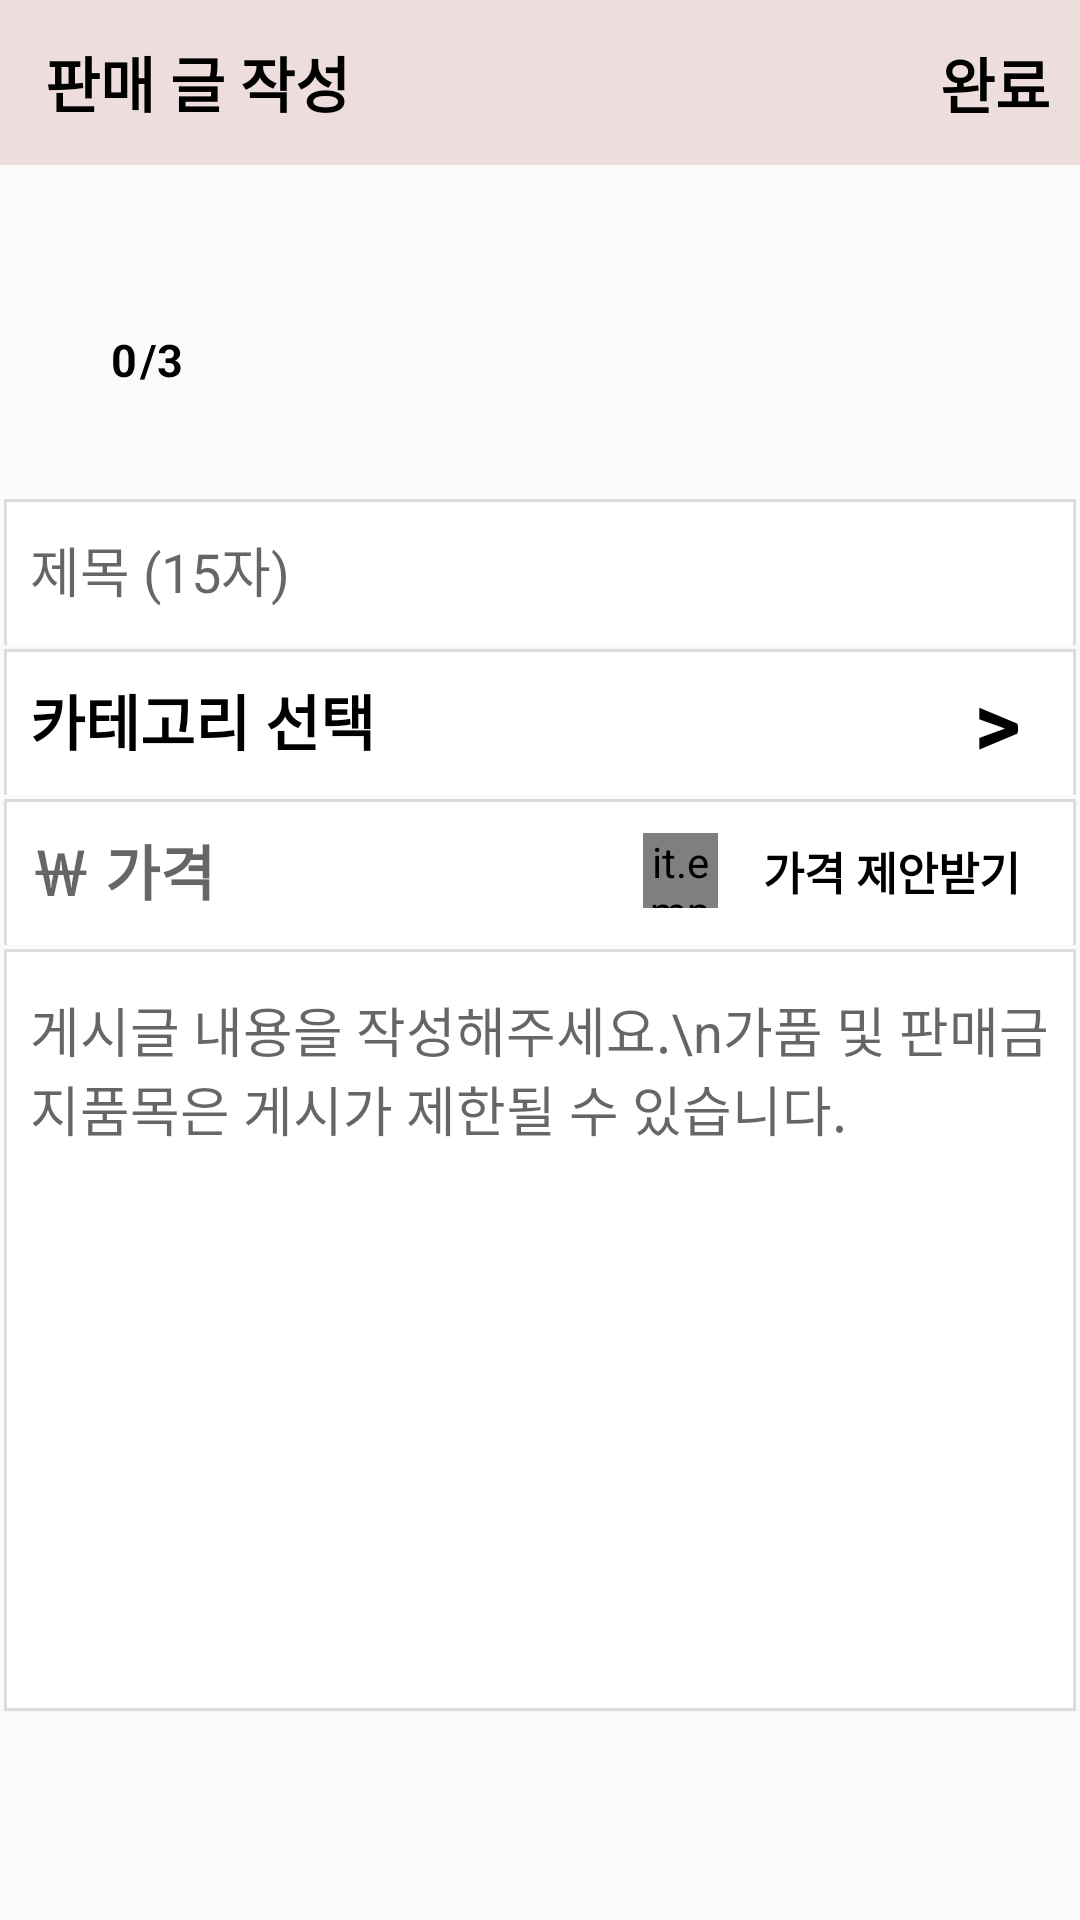

Produce the Android XML layout that renders to this screen, including the resource entries it uses.
<!-- AndroidManifest.xml: application theme Theme.NovaMarket -->
<!-- res/layout/activity_home_write.xml -->
<?xml version="1.0" encoding="utf-8"?>
<androidx.constraintlayout.widget.ConstraintLayout xmlns:android="http://schemas.android.com/apk/res/android"
    xmlns:app="http://schemas.android.com/apk/res-auto"
    xmlns:tools="http://schemas.android.com/tools"
    android:layout_width="match_parent"
    android:layout_height="match_parent"
    tools:context=".Activity.Home_Write">

    <androidx.core.widget.NestedScrollView
        android:layout_width="match_parent"
        android:layout_height="wrap_content"
        app:layout_constraintEnd_toEndOf="parent"
        app:layout_constraintStart_toStartOf="parent"
        app:layout_constraintTop_toTopOf="parent">

        <androidx.constraintlayout.widget.ConstraintLayout
            android:layout_width="match_parent"
            android:layout_height="wrap_content">


            <EditText
                android:id="@+id/write_price"
                android:layout_width="0dp"
                android:layout_height="50dp"
                android:background="@drawable/write_border"
                android:ellipsize="start"
                android:textStyle="bold"
                android:ems="10"
                android:hint="￦ 가격"
                android:textSize="20sp"
                android:inputType="number"
                android:maxLength="15"
                android:paddingLeft="10dp"
                app:layout_constraintEnd_toEndOf="parent"
                app:layout_constraintHorizontal_bias="0.0"
                app:layout_constraintStart_toStartOf="parent"
                app:layout_constraintTop_toBottomOf="@+id/write_cate" />

            <TextView
                android:id="@+id/write_top"
                android:layout_width="match_parent"
                android:layout_height="55dp"
                android:background="#46C88F8F"
                android:ems="10"
                android:gravity="left|center_vertical"
                android:paddingLeft="15dp"
                android:text="판매 글 작성"
                android:textColor="@color/black"
                android:textSize="20sp"
                android:textStyle="bold"
                app:layout_constraintEnd_toEndOf="parent"
                app:layout_constraintStart_toStartOf="parent"
                app:layout_constraintTop_toTopOf="parent" />

            <TextView
                android:id="@+id/write_finish"
                android:layout_width="wrap_content"
                android:layout_height="wrap_content"
                android:layout_marginEnd="10dp"
                android:text="완료"
                android:textColor="@color/black"
                android:textSize="20sp"
                android:textStyle="bold"
                app:layout_constraintBottom_toBottomOf="@+id/write_top"
                app:layout_constraintEnd_toEndOf="@+id/write_top"
                app:layout_constraintTop_toTopOf="parent" />

            <ImageView
                android:id="@+id/write_img"
                android:layout_width="70dp"
                android:layout_height="70dp"
                android:layout_marginStart="15dp"
                android:layout_marginTop="20dp"
                android:background="@drawable/borderline"
                android:paddingTop="10dp"
                android:paddingBottom="35dp"
                android:src="@drawable/camera"
                app:layout_constraintStart_toStartOf="parent"
                app:layout_constraintTop_toBottomOf="@+id/write_top" />

            <androidx.recyclerview.widget.RecyclerView
                android:id="@+id/write_rv"
                android:layout_width="0dp"
                android:layout_height="0dp"
                app:layout_constraintBottom_toBottomOf="@+id/write_img"
                app:layout_constraintEnd_toEndOf="parent"
                app:layout_constraintStart_toEndOf="@+id/write_img"
                app:layout_constraintTop_toBottomOf="@+id/write_top" />

            <TextView
                android:id="@+id/write_number"
                android:layout_width="wrap_content"
                android:layout_height="wrap_content"
                android:layout_marginEnd="1dp"
                android:layout_marginBottom="15dp"
                android:text="0"
                android:textColor="#000000"
                android:textSize="15sp"
                android:textStyle="bold"
                app:layout_constraintBottom_toBottomOf="@+id/write_img"
                app:layout_constraintEnd_toStartOf="@+id/textview22" />

            <TextView
                android:id="@+id/textview22"
                android:layout_width="wrap_content"
                android:layout_height="wrap_content"
                android:layout_marginEnd="24dp"
                android:text="/3"
                android:textColor="@color/black"
                android:textSize="15sp"
                android:textStyle="bold"
                app:layout_constraintBottom_toBottomOf="@+id/write_number"
                app:layout_constraintEnd_toEndOf="@+id/write_img" />

            <EditText
                android:id="@+id/write_title"
                android:layout_width="0dp"
                android:layout_height="50dp"
                android:layout_marginTop="20dp"
                android:background="@drawable/write_border"
                android:ellipsize="start"
                android:ems="10"
                android:hint="제목 (15자)"
                android:maxLength="15"
                android:paddingLeft="10dp"
                app:layout_constraintEnd_toEndOf="parent"
                app:layout_constraintHorizontal_bias="1.0"
                app:layout_constraintStart_toStartOf="parent"
                app:layout_constraintTop_toBottomOf="@+id/write_rv" />

            <TextView
                android:id="@+id/write_cate"
                android:layout_width="0dp"
                android:layout_height="50dp"
                android:background="@drawable/write_border"
                android:ellipsize="end"
                android:gravity="center|left"
                android:maxLines="1"
                android:paddingLeft="10dp"
                android:text="카테고리 선택"
                android:textColor="@color/black"
                android:textSize="20sp"
                android:textStyle="bold"
                app:layout_constraintEnd_toEndOf="parent"
                app:layout_constraintHorizontal_bias="1.0"
                app:layout_constraintStart_toStartOf="parent"
                app:layout_constraintTop_toBottomOf="@+id/write_title" />

            <TextView
                android:layout_width="wrap_content"
                android:layout_height="wrap_content"
                android:layout_marginEnd="20dp"
                android:text=">"
                android:textColor="@color/black"
                android:textSize="30sp"
                android:textStyle="bold"
                app:layout_constraintBottom_toTopOf="@+id/write_price"
                app:layout_constraintEnd_toEndOf="@+id/write_cate"
                app:layout_constraintTop_toBottomOf="@+id/write_title" />

            <EditText
                android:id="@+id/write_content"
                android:layout_width="match_parent"
                android:layout_height="wrap_content"
                android:background="@drawable/borderlinetop"
                android:ems="10"
                android:gravity="left|top"
                android:hint="게시글 내용을 작성해주세요.\n가품 및 판매금지품목은 게시가 제한될 수 있습니다."
                android:inputType="textMultiLine"
                android:maxLength="300"
                android:minLines="11"
                android:paddingStart="10dp"
                android:paddingEnd="10dp"
                android:paddingTop="15dp"
                android:scrollHorizontally="false"
                app:layout_constraintBottom_toBottomOf="parent"
                app:layout_constraintEnd_toEndOf="parent"
                app:layout_constraintStart_toStartOf="parent"
                app:layout_constraintTop_toBottomOf="@+id/write_price" />


            <androidx.constraintlayout.widget.ConstraintLayout
                android:id="@+id/write_propose_btn"
                android:layout_width="wrap_content"
                android:layout_height="wrap_content"
                android:layout_marginEnd="20dp"
                android:clickable="false"
                app:layout_constraintBottom_toBottomOf="@+id/write_price"
                app:layout_constraintEnd_toEndOf="@+id/write_price"
                app:layout_constraintTop_toTopOf="@+id/write_price">

                <it.emperor.animatedcheckbox.AnimatedCheckBox
                    android:id="@+id/write_propose"
                    android:layout_width="25dp"
                    android:layout_height="25dp"
                    app:acb_animation_duration="500"
                    app:acb_border_checked_color="#000000"
                    app:acb_border_not_checked_color="@color/borderLine"
                    app:acb_checked="true"
                    app:acb_circle_color="#FF9800"
                    app:acb_hook_color="@color/white"
                    app:acb_hook_stroke_width="2dp"
                    app:layout_constraintBottom_toBottomOf="parent"
                    app:layout_constraintStart_toStartOf="parent"
                    app:layout_constraintTop_toTopOf="parent" />

                <TextView
                    android:layout_width="wrap_content"
                    android:layout_height="wrap_content"
                    android:text="가격 제안받기"
                    android:textSize="15sp"
                    android:layout_marginStart="15dp"
                    android:textStyle="bold"
                    android:textColor="@color/black"
                    app:layout_constraintBottom_toBottomOf="@+id/write_propose"
                    app:layout_constraintEnd_toEndOf="parent"
                    app:layout_constraintStart_toEndOf="@+id/write_propose"
                    app:layout_constraintTop_toTopOf="@+id/write_propose" />


            </androidx.constraintlayout.widget.ConstraintLayout>

            <TextView
                android:id="@+id/write_won"
                android:layout_width="wrap_content"
                android:layout_height="wrap_content"
                android:text="￦"
                android:textSize="20sp"
                android:textStyle="bold"
                android:textColor="@color/black"
                android:visibility="invisible"
                android:layout_marginStart="10dp"
                app:layout_constraintBottom_toBottomOf="@+id/write_price"
                app:layout_constraintStart_toStartOf="@+id/write_price"
                app:layout_constraintTop_toTopOf="@+id/write_price" />

            <TextView
                android:id="@+id/write_won2"
                android:layout_width="wrap_content"
                android:layout_height="wrap_content"
                android:text="원"
                android:textSize="20sp"
                android:textStyle="bold"
                android:layout_marginEnd="10dp"
                android:textColor="@color/black"
                android:visibility="invisible"
                app:layout_constraintBottom_toBottomOf="@+id/write_price"
                app:layout_constraintEnd_toStartOf="@+id/write_propose_btn"
                app:layout_constraintTop_toTopOf="@+id/write_price" />

        </androidx.constraintlayout.widget.ConstraintLayout>
    </androidx.core.widget.NestedScrollView>
</androidx.constraintlayout.widget.ConstraintLayout>
<!-- resources referenced by this layout -->
<resources>
  <color name="black">#FF000000</color>
  <color name="borderLine">#BDB7B7</color>
  <color name="white">#FFFFFFFF</color>
  <!-- drawable borderlinetop (drawable) -->
  <?xml version="1.0" encoding="utf-8"?>
  <layer-list xmlns:android="http://schemas.android.com/apk/res/android" >
  
      
      
      <item
          android:bottom="1.5dp"
          android:left="1.5dp"
          android:right="1.5dp"
          android:top="1.5dp">
  
          <shape android:shape="rectangle" >
              
              <corners android:radius="0dp"/>
              
              <stroke
                  android:width="1dp"
                  android:color="#dcdcdc" />
              
              <solid android:color="#FFF" />
          </shape>
      </item>
  
  </layer-list>
  <!-- drawable write_border (drawable) -->
  <?xml version="1.0" encoding="utf-8"?>
  <layer-list xmlns:android="http://schemas.android.com/apk/res/android" >
  
      
      
      <item
          android:bottom="-2dp"
          android:left="1.5dp"
          android:right="1.5dp"
          android:top="1.5dp">
  
          <shape android:shape="rectangle" >
              
              <corners android:radius="0dp"/>
              
              <stroke
                  android:width="1dp"
                  android:color="#dcdcdc" />
              
              <solid android:color="#FFF" />
          </shape>
      </item>
  
  </layer-list>
  <style name="Theme.NovaMarket" parent="Theme.AppCompat.Light.NoActionBar">
          
          <item name="colorPrimary">@color/purple_500</item>
          <item name="colorPrimaryDark">@color/purple_700</item>
          <item name="colorAccent">@color/teal_200</item>
          
      </style>
  <color name="purple_500">#FF6200EE</color>
  <color name="purple_700">#FF3700B3</color>
  <color name="teal_200">#FF03DAC5</color>
</resources>
